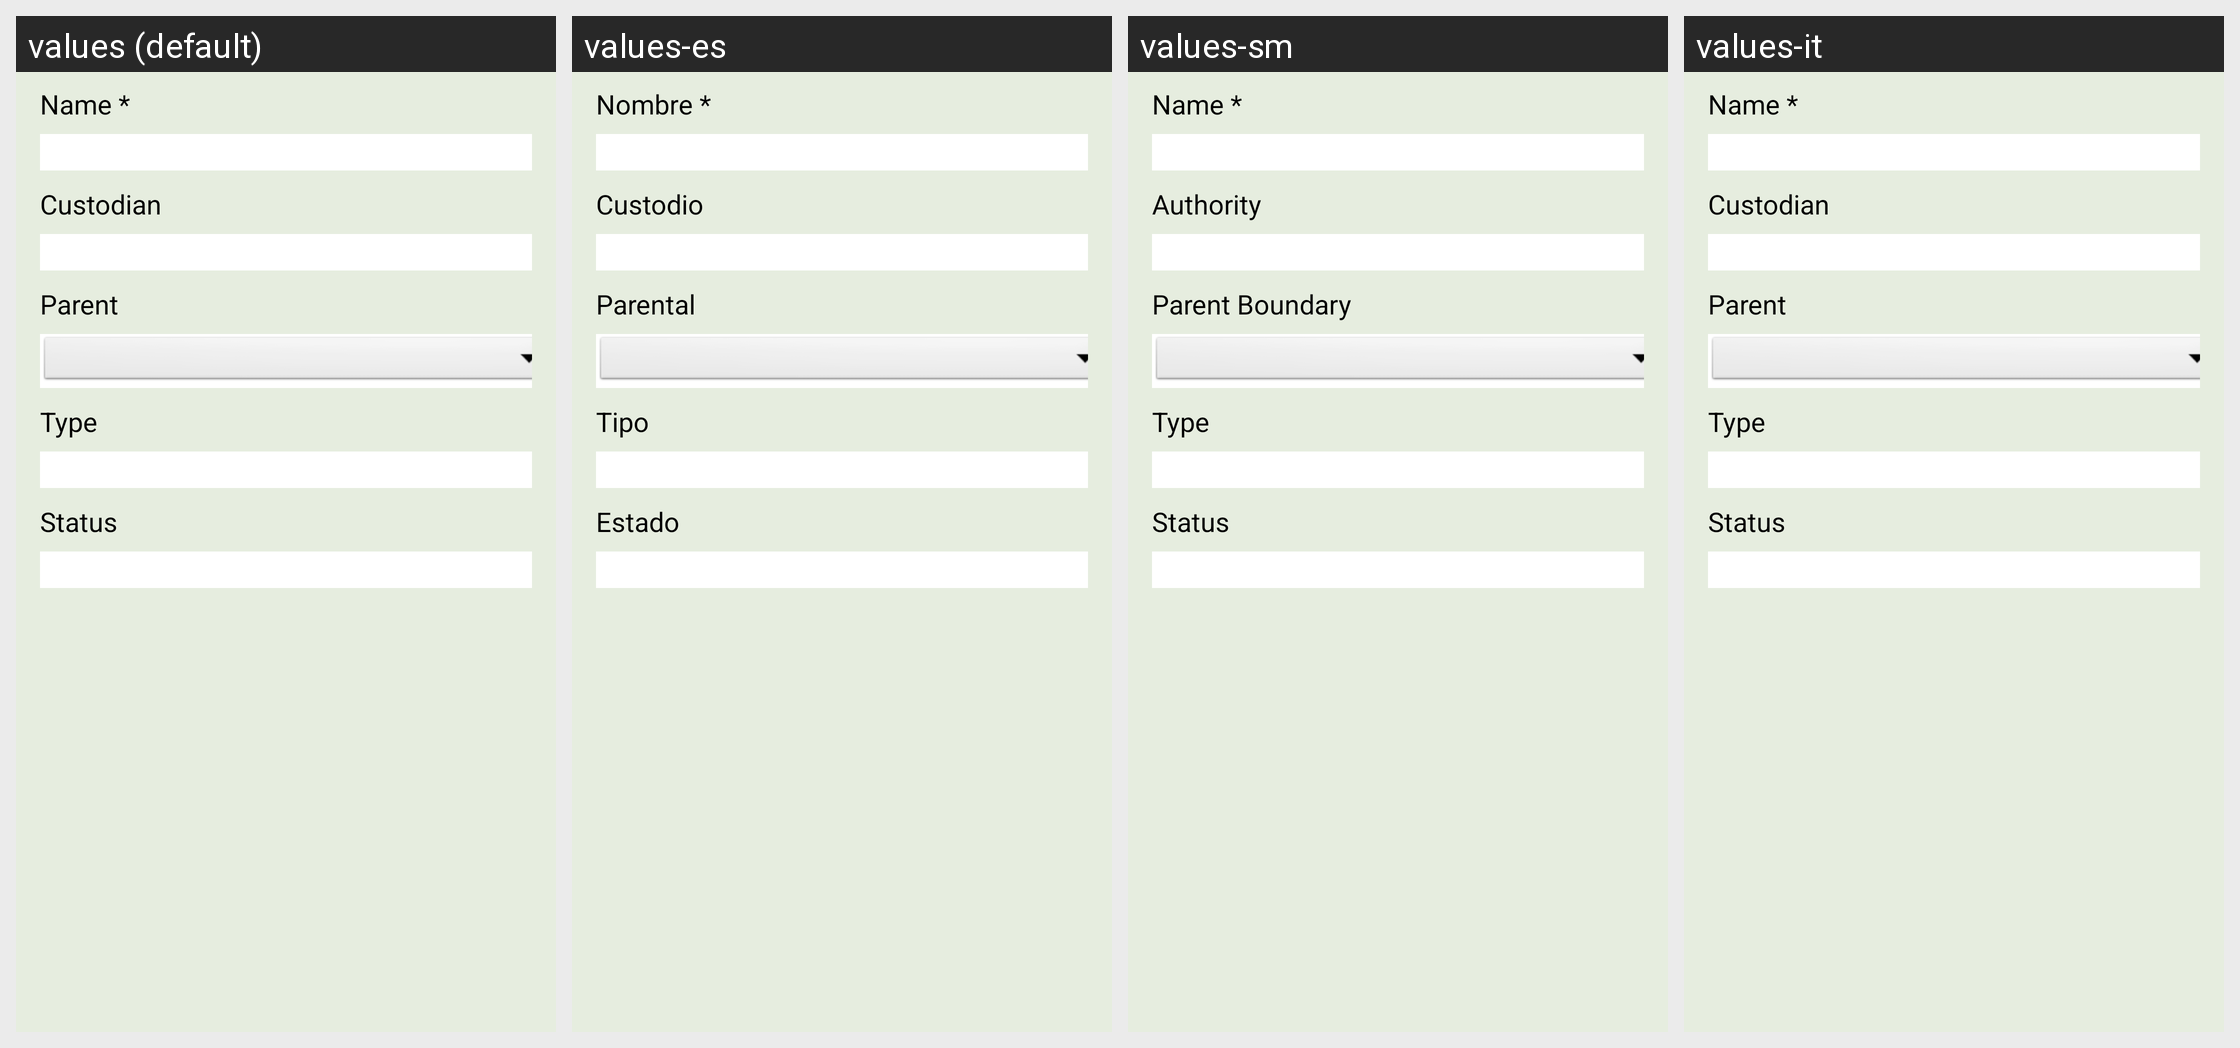

Strings drawn on this Android screen and how each of the app's shown locales translates them:
Android screen res/layout/fragment_boundary_details.xml rendered under 4 locales, left to right: values (default), values-es, values-sm, values-it. Device: Nexus 5 (rendered at 1080×1920; each locale shown at half size, 540×960, under a caption strip naming it); theme AppTheme.
Other locales in the repository, not shown: values-ar, values-fr, values-in, values-km, values-my, values-pt, values-ru, values-sq.
Strings drawn on this screen, with the default value and each locale's value (text and hints the layout hard-codes, and strings that could not be matched under every locale, appear in the picture but are not listed):

boundary_name
  values: Name *
  values-es: Nombre *
  values-sm: Name *
  values-it: Name *  [not translated; the default value is used]

boundary_authority
  values: Custodian
  values-es: Custodio
  values-sm: Authority
  values-it: Custodian  [not translated; the default value is used]

boundary_parent
  values: Parent
  values-es: Parental
  values-sm: Parent Boundary
  values-it: Parent  [not translated; the default value is used]

boundary_type
  values: Type
  values-es: Tipo
  values-sm: Type
  values-it: Type  [not translated; the default value is used]

boundary_status
  values: Status
  values-es: Estado
  values-sm: Status
  values-it: Status  [not translated; the default value is used]
